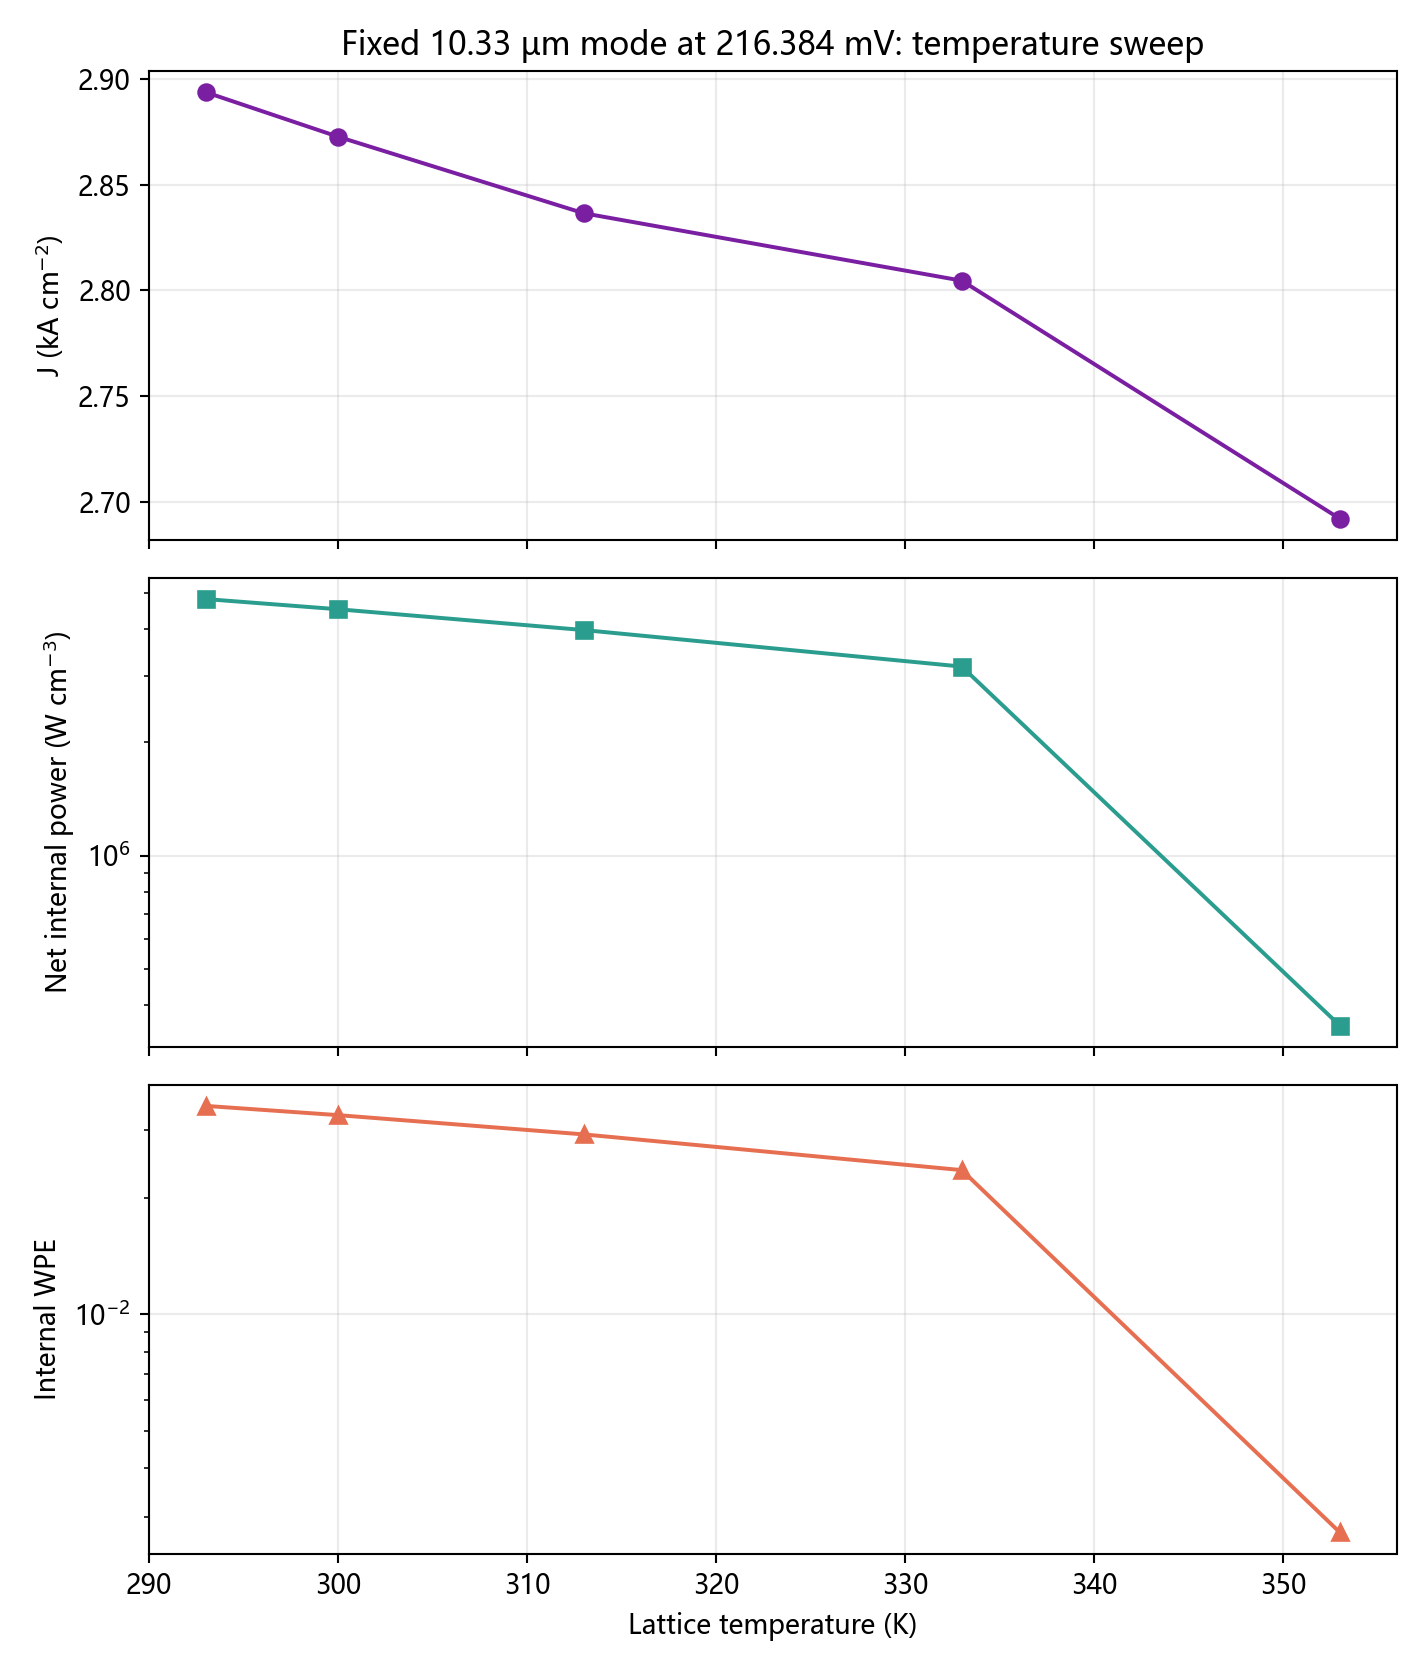

Data behind this chart, as committed beside it:
lattice_temperature_K, current_A_cm2, net_internal_power_W_cm3, internal_WPE, effective_electron_temperature_K
2.930000000000000000e+02, 2.893630000000000109e+03, 4.811880000000000000e+06, 3.462069999999999731e-02, 1.594450000000000045e+03
3.000000000000000000e+02, 2.872590000000000146e+03, 4.521170000000000000e+06, 3.276849999999999902e-02, 1.608210000000000036e+03
3.130000000000000000e+02, 2.836400000000000091e+03, 3.980050000000000000e+06, 2.921599999999999892e-02, 1.631859999999999900e+03
3.330000000000000000e+02, 2.804519999999999982e+03, 3.182200000000000000e+06, 2.361780000000000129e-02, 1.650079999999999927e+03
3.530000000000000000e+02, 2.691960000000000036e+03, 3.530140000000000000e+05, 2.731480000000000106e-03, 1.559750000000000000e+03
